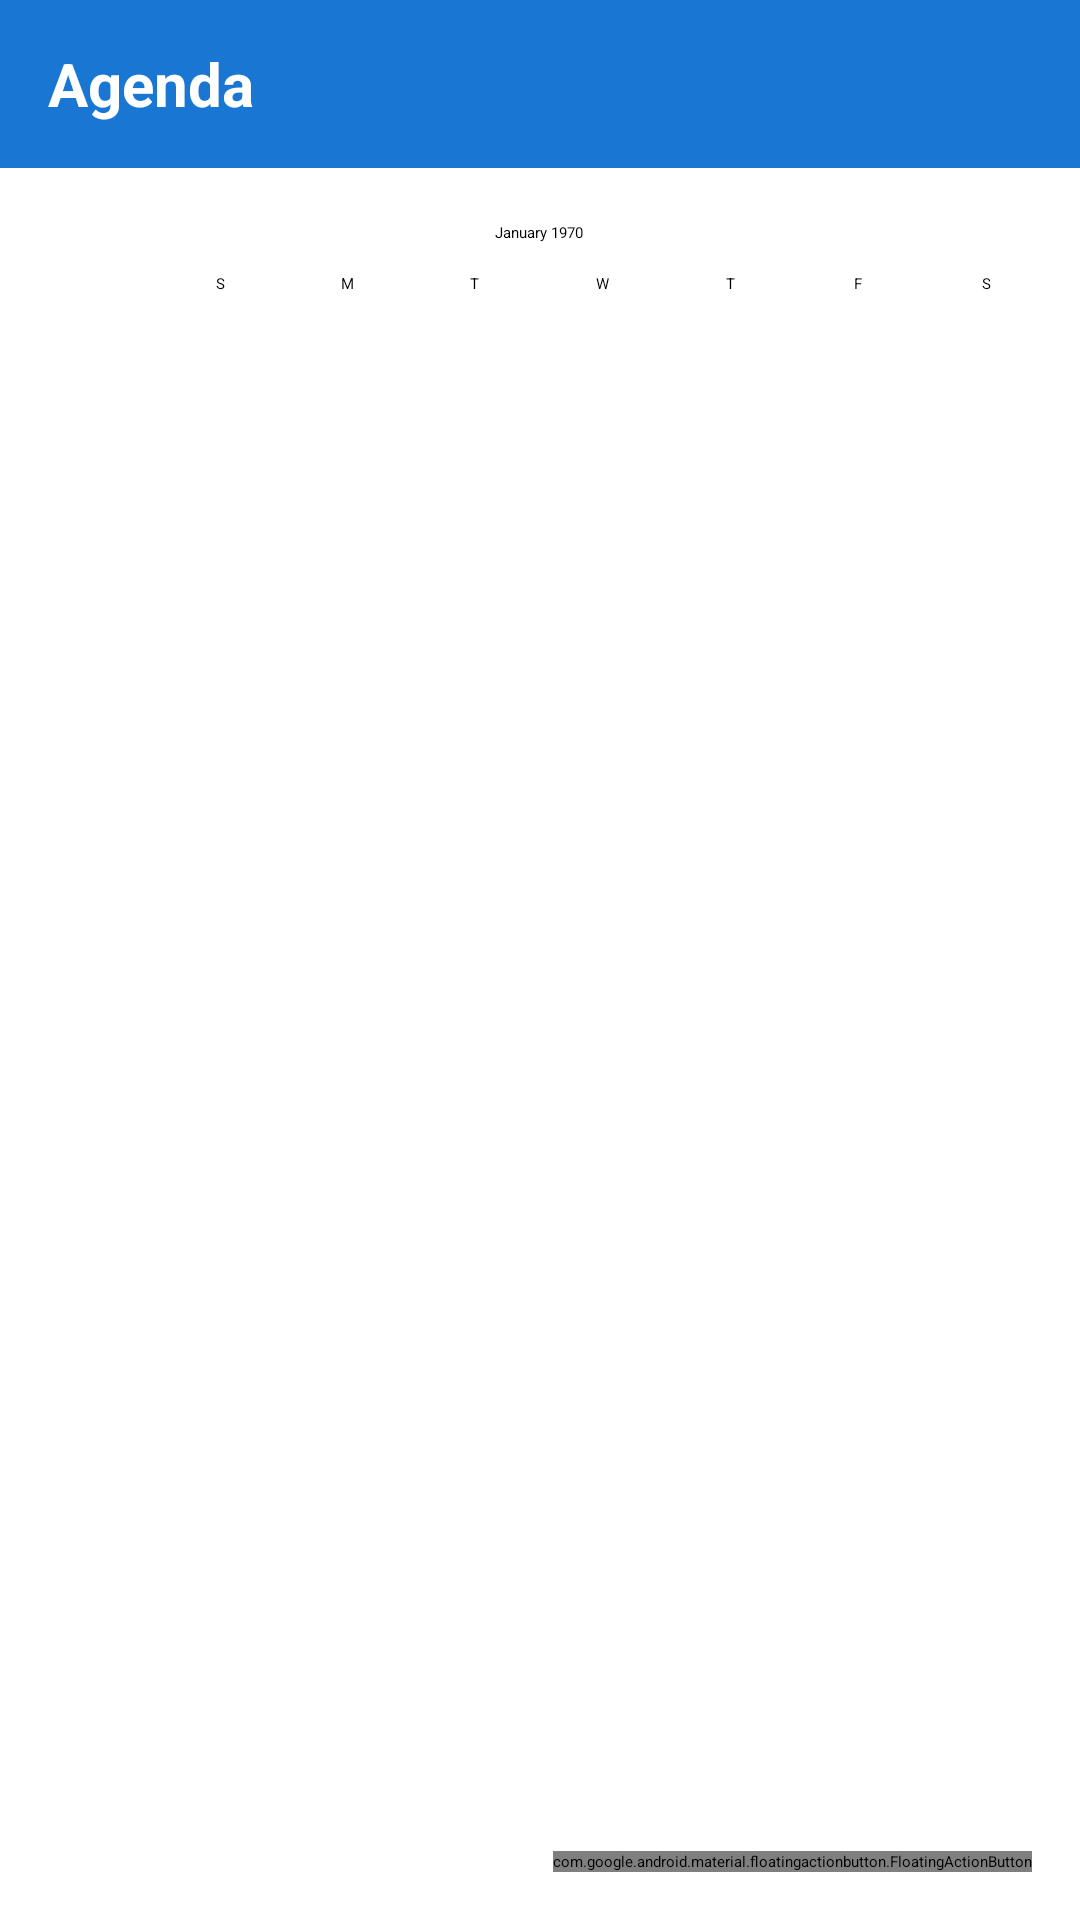

Write the Android layout XML for this screen, with the resource values it uses.
<!-- AndroidManifest.xml: application theme Theme.Formulaire -->
<!-- res/layout/activity_agenda.xml -->
<?xml version="1.0" encoding="utf-8"?>
<androidx.coordinatorlayout.widget.CoordinatorLayout xmlns:android="http://schemas.android.com/apk/res/android"
    xmlns:app="http://schemas.android.com/apk/res-auto"
    android:layout_width="match_parent"
    android:layout_height="match_parent"
    android:background="@color/white">

    <LinearLayout
        android:layout_width="match_parent"
        android:layout_height="match_parent"
        android:orientation="vertical">

        <TextView
            android:layout_width="match_parent"
            android:layout_height="56dp"
            android:background="@color/primary"
            android:gravity="center_vertical"
            android:paddingStart="16dp"
            android:paddingEnd="16dp"
            android:text="@string/agenda_title"
            android:textColor="@color/white"
            android:textSize="20sp"
            android:textStyle="bold" />

        <CalendarView
            android:id="@+id/calendarView"
            android:layout_width="match_parent"
            android:layout_height="0dp"
            android:layout_weight="1"
            android:layout_margin="8dp" />

        <androidx.cardview.widget.CardView
            android:id="@+id/eventsCard"
            android:layout_width="match_parent"
            android:layout_height="wrap_content"
            android:layout_margin="8dp"
            android:visibility="gone"
            app:cardCornerRadius="8dp"
            app:cardElevation="4dp">

            <LinearLayout
                android:layout_width="match_parent"
                android:layout_height="wrap_content"
                android:orientation="vertical"
                android:padding="12dp">

                <TextView
                    android:id="@+id/selectedDateText"
                    android:layout_width="match_parent"
                    android:layout_height="wrap_content"
                    android:textSize="16sp"
                    android:textStyle="bold"
                    android:textColor="@color/primary"
                    android:text="Événements" />

                <androidx.recyclerview.widget.RecyclerView
                    android:id="@+id/eventsRecyclerView"
                    android:layout_width="match_parent"
                    android:layout_height="wrap_content"
                    android:layout_marginTop="8dp"
                    android:nestedScrollingEnabled="false" />

            </LinearLayout>

        </androidx.cardview.widget.CardView>

    </LinearLayout>

    <com.google.android.material.floatingactionbutton.FloatingActionButton
        android:id="@+id/fabAddEvent"
        android:layout_width="wrap_content"
        android:layout_height="wrap_content"
        android:layout_gravity="bottom|end"
        android:layout_margin="16dp"
        android:contentDescription="@string/add_event"
        android:src="@android:drawable/ic_input_add"
        app:tint="@color/white"
        app:backgroundTint="@color/accent" />

</androidx.coordinatorlayout.widget.CoordinatorLayout>
<!-- resources referenced by this layout -->
<resources>
  <color name="accent">#FF4081</color>
  <color name="primary">#1976D2</color>
  <color name="white">#FFFFFFFF</color>
  <string name="add_event">Ajouter un événement</string>
  <string name="agenda_title">Agenda</string>
</resources>
